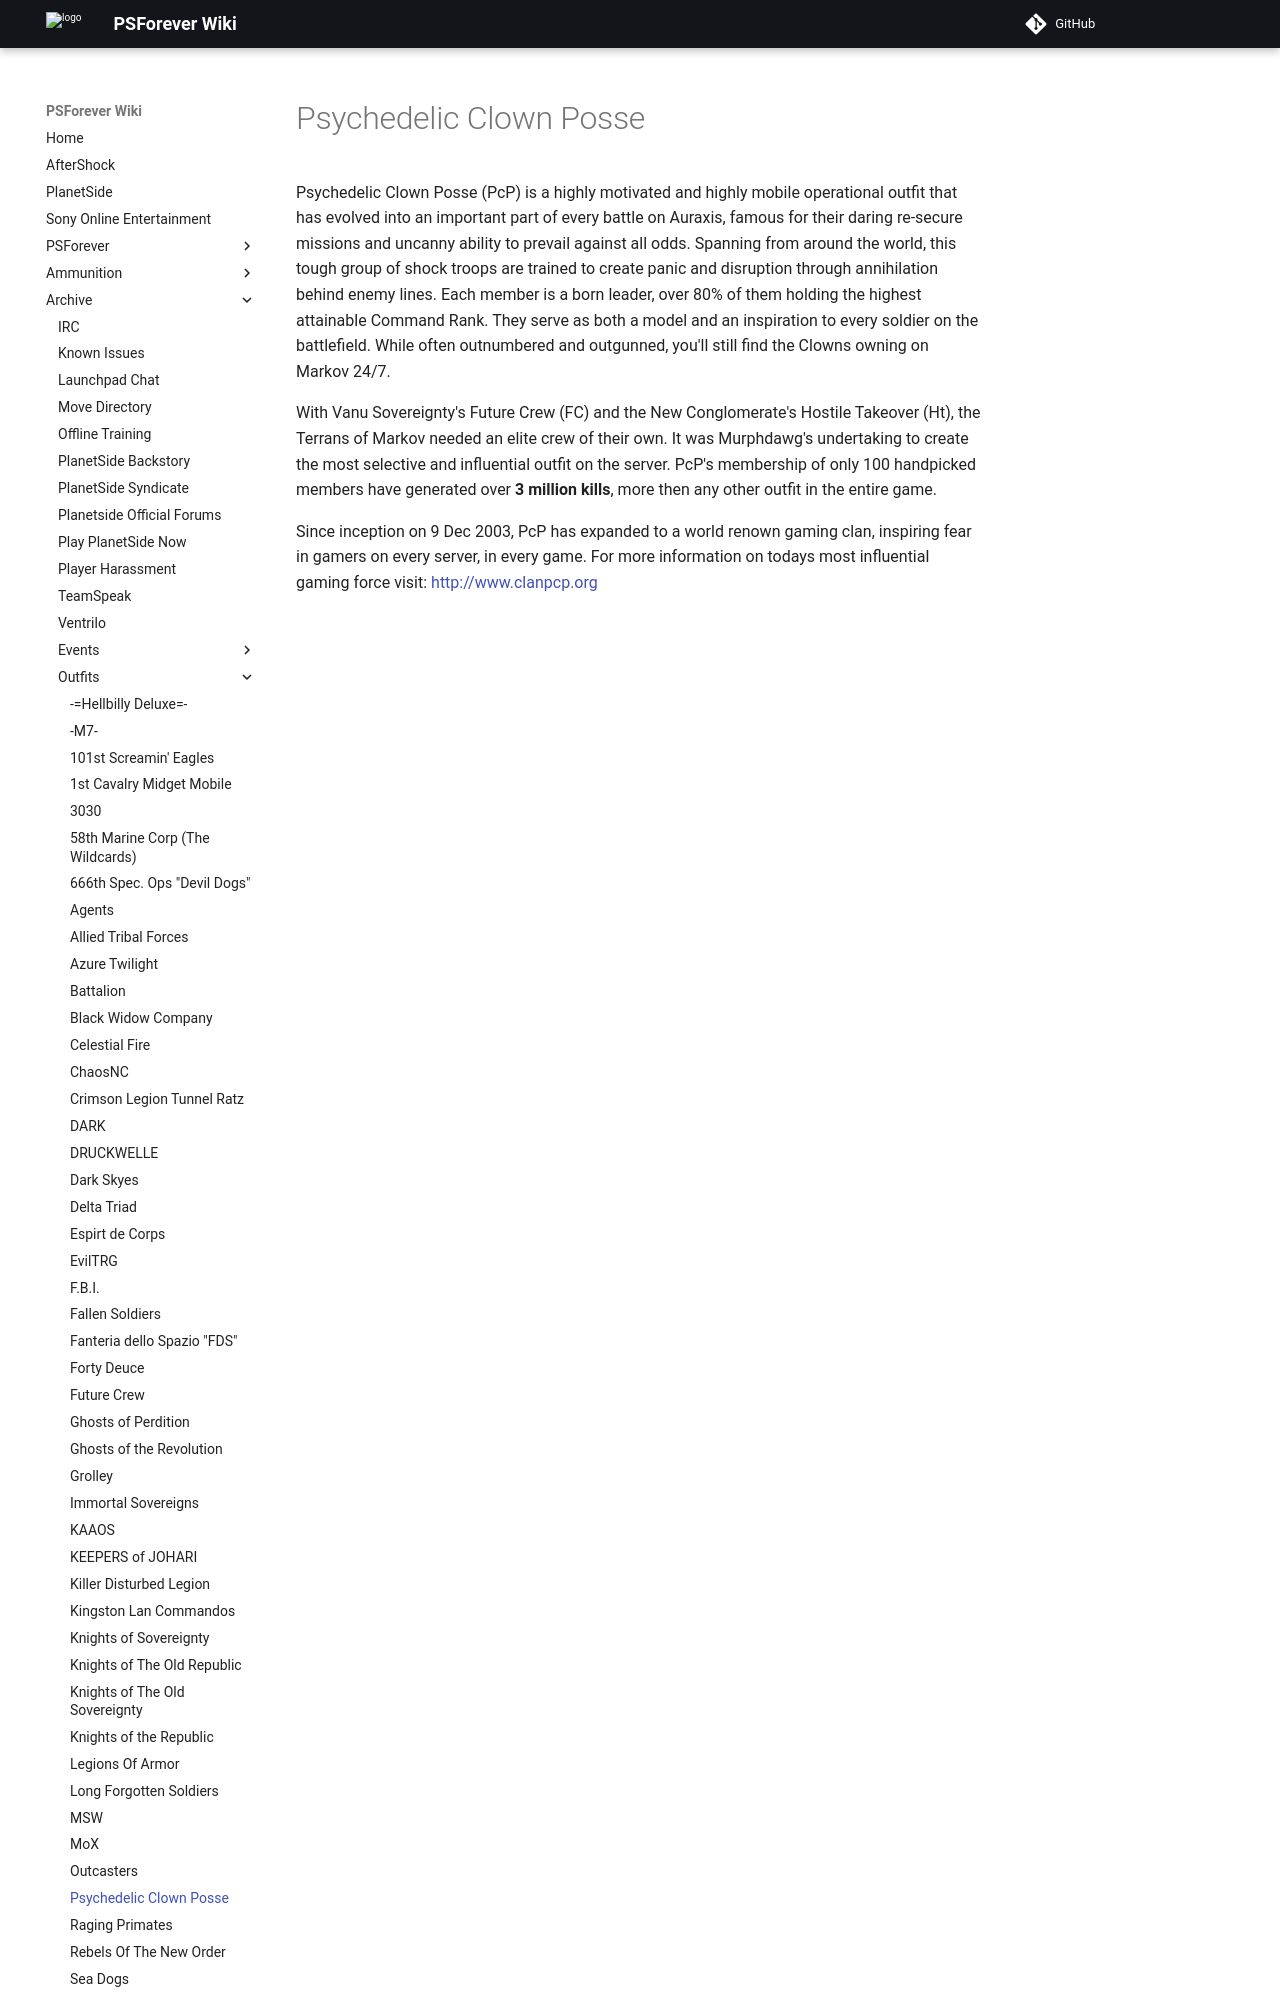

repository: psforever/wiki · page: archive/outfits/Psychedelic_Clown_Posse/index.html · generator: mkdocs

Psychedelic Clown Posse (PcP) is a highly motivated and highly mobile
operational outfit that has evolved into an important part of every
battle on Auraxis, famous for their daring re-secure missions and
uncanny ability to prevail against all odds. Spanning from around the
world, this tough group of shock troops are trained to create panic and
disruption through annihilation behind enemy lines. Each member is a
born leader, over 80% of them holding the highest attainable Command
Rank. They serve as both a model and an inspiration to every soldier on
the battlefield. While often outnumbered and outgunned, you'll still
find the Clowns owning on Markov 24/7.
